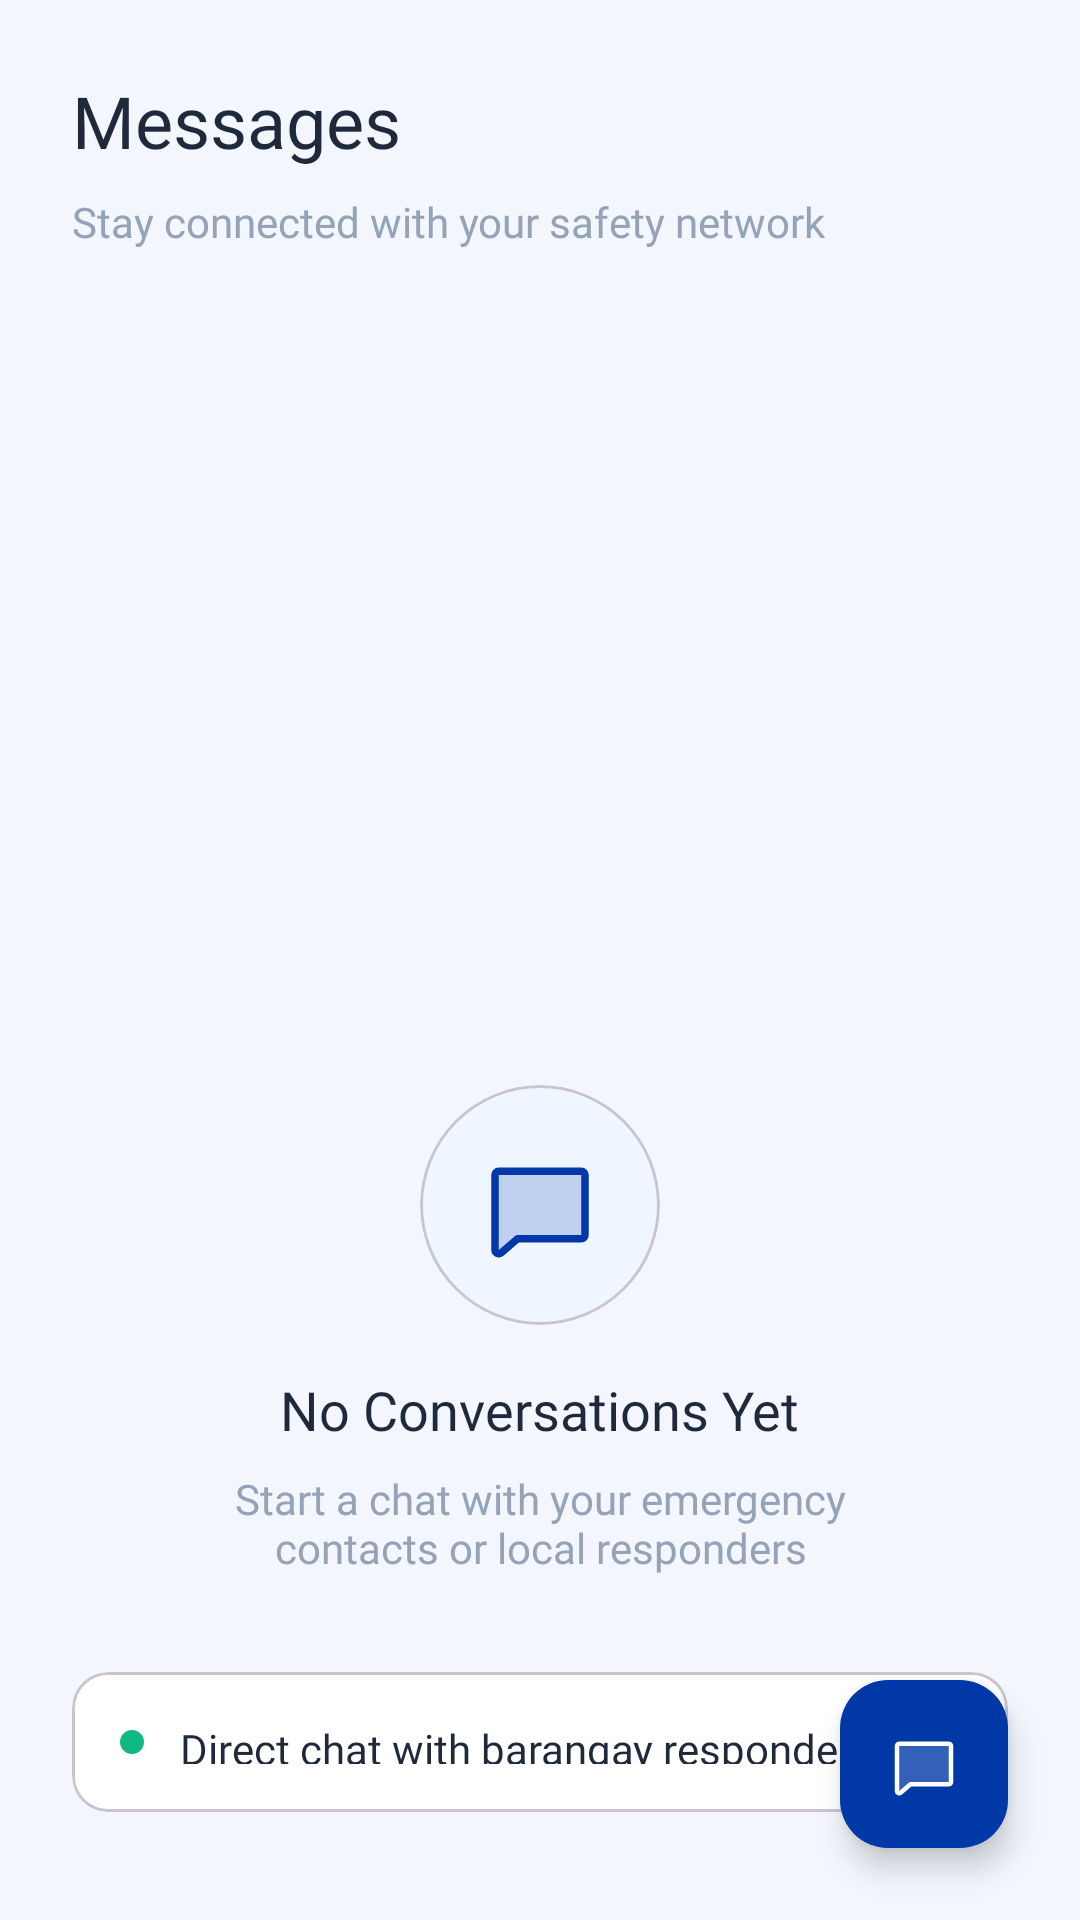

This screen was rendered from an Android layout file. Write that file and the resources it references.
<!-- AndroidManifest.xml: application theme Theme.SafePasigAI -->
<!-- res/layout/fragment_chats.xml -->
<?xml version="1.0" encoding="utf-8"?>
<androidx.constraintlayout.widget.ConstraintLayout xmlns:android="http://schemas.android.com/apk/res/android"
    xmlns:app="http://schemas.android.com/apk/res-auto"
    xmlns:tools="http://schemas.android.com/tools"
    android:layout_width="match_parent"
    android:layout_height="match_parent"
    android:background="@color/pasig_bg"
    tools:context=".ui.ChatsFragment">

    <LinearLayout
        android:layout_width="match_parent"
        android:layout_height="match_parent"
        android:orientation="vertical"
        android:padding="24dp">

        
        <TextView
            android:layout_width="wrap_content"
            android:layout_height="wrap_content"
            android:layout_marginBottom="8dp"
            android:fontFamily="@font/satoshi_bold"
            android:text="Messages"
            android:textColor="@color/text_primary"
            android:textSize="24sp" />

        <TextView
            android:layout_width="wrap_content"
            android:layout_height="wrap_content"
            android:layout_marginBottom="24dp"
            android:fontFamily="@font/satoshi_regular"
            android:text="Stay connected with your safety network"
            android:textColor="@color/text_secondary"
            android:textSize="14sp" />

        
        <androidx.recyclerview.widget.RecyclerView
            android:id="@+id/rvChats"
            android:layout_width="match_parent"
            android:layout_height="0dp"
            android:layout_weight="1"
            tools:listitem="@layout/item_chat" />

        
        <LinearLayout
            android:id="@+id/emptyState"
            android:layout_width="match_parent"
            android:layout_height="0dp"
            android:layout_weight="1"
            android:gravity="center"
            android:orientation="vertical"
            android:visibility="visible">

            <com.google.android.material.card.MaterialCardView
                android:layout_width="80dp"
                android:layout_height="80dp"
                android:layout_marginBottom="16dp"
                app:cardBackgroundColor="@color/blue_bg"
                app:cardCornerRadius="40dp">

                <ImageView
                    android:layout_width="40dp"
                    android:layout_height="40dp"
                    android:layout_gravity="center"
                    android:src="@drawable/ic_chats"
                    app:tint="@color/pasig_dark" />
            </com.google.android.material.card.MaterialCardView>

            <TextView
                android:layout_width="wrap_content"
                android:layout_height="wrap_content"
                android:fontFamily="@font/satoshi_bold"
                android:text="No Conversations Yet"
                android:textColor="@color/text_primary"
                android:textSize="18sp" />

            <TextView
                android:layout_width="wrap_content"
                android:layout_height="wrap_content"
                android:layout_marginTop="8dp"
                android:fontFamily="@font/satoshi_regular"
                android:gravity="center"
                android:paddingHorizontal="32dp"
                android:text="Start a chat with your emergency contacts or local responders"
                android:textColor="@color/text_secondary"
                android:textSize="14sp" />

            
            <LinearLayout
                android:layout_width="match_parent"
                android:layout_height="wrap_content"
                android:layout_marginTop="32dp"
                android:orientation="vertical">

                <com.google.android.material.card.MaterialCardView
                    android:layout_width="match_parent"
                    android:layout_height="wrap_content"
                    android:layout_marginBottom="12dp"
                    app:cardCornerRadius="12dp">

                    <LinearLayout
                        android:layout_width="match_parent"
                        android:layout_height="wrap_content"
                        android:gravity="center_vertical"
                        android:orientation="horizontal"
                        android:padding="16dp">

                        <View
                            android:layout_width="8dp"
                            android:layout_height="8dp"
                            android:layout_marginEnd="12dp"
                            android:background="@drawable/bg_white_rounded"
                            android:backgroundTint="@color/success_green" />

                        <TextView
                            android:layout_width="wrap_content"
                            android:layout_height="wrap_content"
                            android:fontFamily="@font/satoshi_medium"
                            android:text="Direct chat with barangay responders"
                            android:textColor="@color/text_primary"
                            android:textSize="14sp" />
                    </LinearLayout>
                </com.google.android.material.card.MaterialCardView>

                <com.google.android.material.card.MaterialCardView
                    android:layout_width="match_parent"
                    android:layout_height="wrap_content"
                    android:layout_marginBottom="12dp"
                    app:cardCornerRadius="12dp">

                    <LinearLayout
                        android:layout_width="match_parent"
                        android:layout_height="wrap_content"
                        android:gravity="center_vertical"
                        android:orientation="horizontal"
                        android:padding="16dp">

                        <View
                            android:layout_width="8dp"
                            android:layout_height="8dp"
                            android:layout_marginEnd="12dp"
                            android:background="@drawable/bg_white_rounded"
                            android:backgroundTint="@color/success_green" />

                        <TextView
                            android:layout_width="wrap_content"
                            android:layout_height="wrap_content"
                            android:fontFamily="@font/satoshi_medium"
                            android:text="Group chats with emergency contacts"
                            android:textColor="@color/text_primary"
                            android:textSize="14sp" />
                    </LinearLayout>
                </com.google.android.material.card.MaterialCardView>

                <com.google.android.material.card.MaterialCardView
                    android:layout_width="match_parent"
                    android:layout_height="wrap_content"
                    app:cardCornerRadius="12dp">

                    <LinearLayout
                        android:layout_width="match_parent"
                        android:layout_height="wrap_content"
                        android:gravity="center_vertical"
                        android:orientation="horizontal"
                        android:padding="16dp">

                        <View
                            android:layout_width="8dp"
                            android:layout_height="8dp"
                            android:layout_marginEnd="12dp"
                            android:background="@drawable/bg_white_rounded"
                            android:backgroundTint="@color/success_green" />

                        <TextView
                            android:layout_width="wrap_content"
                            android:layout_height="wrap_content"
                            android:fontFamily="@font/satoshi_medium"
                            android:text="Location sharing during escort"
                            android:textColor="@color/text_primary"
                            android:textSize="14sp" />
                    </LinearLayout>
                </com.google.android.material.card.MaterialCardView>

            </LinearLayout>
        </LinearLayout>

    </LinearLayout>
    
    
    <com.google.android.material.floatingactionbutton.FloatingActionButton
        android:id="@+id/fabNewChat"
        android:layout_width="wrap_content"
        android:layout_height="wrap_content"
        android:layout_marginEnd="24dp"
        android:layout_marginBottom="24dp"
        android:src="@drawable/ic_chats"
        app:backgroundTint="@color/pasig_dark"
        app:layout_constraintBottom_toBottomOf="parent"
        app:layout_constraintEnd_toEndOf="parent"
        app:tint="@color/white" />

</androidx.constraintlayout.widget.ConstraintLayout>
<!-- res/layout/item_chat.xml (included above) -->
<?xml version="1.0" encoding="utf-8"?>
<LinearLayout xmlns:android="http://schemas.android.com/apk/res/android"
    xmlns:app="http://schemas.android.com/apk/res-auto"
    android:layout_width="match_parent"
    android:layout_height="wrap_content"
    android:orientation="vertical">

    <com.google.android.material.card.MaterialCardView
        android:layout_width="match_parent"
        android:layout_height="wrap_content"
        android:layout_marginBottom="12dp"
        app:cardCornerRadius="16dp">

        <LinearLayout
            android:layout_width="match_parent"
            android:layout_height="wrap_content"
            android:gravity="center_vertical"
            android:orientation="horizontal"
            android:padding="16dp">

            
            <com.google.android.material.card.MaterialCardView
                android:layout_width="52dp"
                android:layout_height="52dp"
                app:cardCornerRadius="26dp">

                <FrameLayout
                    android:layout_width="match_parent"
                    android:layout_height="match_parent">

                    <TextView
                        android:id="@+id/tvInitial"
                        android:layout_width="match_parent"
                        android:layout_height="match_parent"
                        android:background="@color/pasig_light"
                        android:fontFamily="@font/satoshi_bold"
                        android:gravity="center"
                        android:text="B"
                        android:textColor="@color/pasig_dark"
                        android:textSize="22sp" />

                    
                    <View
                        android:id="@+id/onlineIndicator"
                        android:layout_width="14dp"
                        android:layout_height="14dp"
                        android:layout_gravity="bottom|end"
                        android:background="@drawable/bg_white_rounded"
                        android:backgroundTint="@color/success_green" />
                </FrameLayout>
            </com.google.android.material.card.MaterialCardView>

            
            <LinearLayout
                android:layout_width="0dp"
                android:layout_height="wrap_content"
                android:layout_marginStart="14dp"
                android:layout_weight="1"
                android:orientation="vertical">

                <LinearLayout
                    android:layout_width="match_parent"
                    android:layout_height="wrap_content"
                    android:orientation="horizontal">

                    <TextView
                        android:id="@+id/tvName"
                        android:layout_width="0dp"
                        android:layout_height="wrap_content"
                        android:layout_weight="1"
                        android:fontFamily="@font/satoshi_bold"
                        android:text="Brgy. San Nicolas"
                        android:textColor="@color/text_primary"
                        android:textSize="16sp" />

                    <TextView
                        android:id="@+id/tvTime"
                        android:layout_width="wrap_content"
                        android:layout_height="wrap_content"
                        android:fontFamily="@font/satoshi_regular"
                        android:text="2:30 PM"
                        android:textColor="@color/text_secondary"
                        android:textSize="12sp" />
                </LinearLayout>

                <LinearLayout
                    android:layout_width="match_parent"
                    android:layout_height="wrap_content"
                    android:layout_marginTop="4dp"
                    android:orientation="horizontal">

                    <TextView
                        android:id="@+id/tvLastMessage"
                        android:layout_width="0dp"
                        android:layout_height="wrap_content"
                        android:layout_weight="1"
                        android:ellipsize="end"
                        android:fontFamily="@font/satoshi_regular"
                        android:maxLines="1"
                        android:text="Responder is on the way..."
                        android:textColor="@color/text_secondary"
                        android:textSize="14sp" />

                    
                    <TextView
                        android:id="@+id/tvUnread"
                        android:layout_width="22dp"
                        android:layout_height="22dp"
                        android:background="@drawable/bg_white_rounded"
                        android:backgroundTint="@color/alert_red"
                        android:fontFamily="@font/satoshi_bold"
                        android:gravity="center"
                        android:text="2"
                        android:textColor="@color/white"
                        android:textSize="11sp"
                        android:visibility="gone" />
                </LinearLayout>
            </LinearLayout>

        </LinearLayout>
    </com.google.android.material.card.MaterialCardView>

</LinearLayout>
<!-- resources referenced by this layout -->
<resources>
  <color name="alert_red">#EF4444</color>
  <color name="blue_bg">#EFF6FF</color>
  <color name="pasig_bg">#F3F6FC</color>
  <color name="pasig_dark">#0038A8</color>
  <color name="pasig_light">#3B82F6</color>
  <color name="success_green">#10B981</color>
  <color name="text_primary">#1E293B</color>
  <color name="text_secondary">#94A3B8</color>
  <color name="white">#FFFFFFFF</color>
  <!-- drawable bg_white_rounded (drawable) -->
  <?xml version="1.0" encoding="utf-8"?>
  <shape xmlns:android="http://schemas.android.com/apk/res/android">
  
      <solid android:color="#FFFFFF"/>
      <corners android:radius="24dp"/>
  </shape>
  <style name="Theme.SafePasigAI" parent="Base.Theme.SafePasigAI" />
  <style name="Base.Theme.SafePasigAI" parent="Theme.Material3.Light.NoActionBar">
          
          <item name="colorSurface">@color/white</item>
          <item name="colorSurfaceVariant">@color/white</item>
          <item name="android:colorBackground">@color/pasig_bg</item>
          
          
          <item name="cardBackgroundColor">@color/white</item>
          
          
          <item name="colorPrimary">@color/pasig_dark</item>
          <item name="colorPrimaryContainer">@color/pasig_light</item>
          
          
          <item name="alertDialogTheme">@style/SafePasigAlertDialog</item>
          <item name="materialAlertDialogTheme">@style/SafePasigMaterialDialog</item>
      </style>
  <style name="SafePasigAlertDialog" parent="ThemeOverlay.Material3.MaterialAlertDialog">
          <item name="android:background">@color/white</item>
          <item name="dialogCornerRadius">24dp</item>
          <item name="buttonBarPositiveButtonStyle">@style/SafePasigDialogButton</item>
          <item name="buttonBarNegativeButtonStyle">@style/SafePasigDialogButtonSecondary</item>
          <item name="buttonBarNeutralButtonStyle">@style/SafePasigDialogButtonNeutral</item>
      </style>
  <style name="SafePasigMaterialDialog" parent="ThemeOverlay.Material3.MaterialAlertDialog">
          <item name="shapeAppearanceOverlay">@style/DialogShapeAppearance</item>
          <item name="colorSurface">@color/white</item>
          <item name="colorOnSurface">@color/text_primary</item>
          <item name="colorOnSurfaceVariant">@color/text_secondary</item>
          <item name="colorPrimary">@color/pasig_dark</item>
          <item name="buttonBarPositiveButtonStyle">@style/SafePasigDialogButton</item>
          <item name="buttonBarNegativeButtonStyle">@style/SafePasigDialogButtonSecondary</item>
          <item name="buttonBarNeutralButtonStyle">@style/SafePasigDialogButtonNeutral</item>
      </style>
  <style name="SafePasigDialogButton" parent="Widget.Material3.Button.TextButton.Dialog">
          <item name="android:textColor">@color/pasig_dark</item>
          <item name="android:fontFamily">@font/satoshi_bold</item>
          <item name="android:textAllCaps">false</item>
      </style>
  <style name="SafePasigDialogButtonSecondary" parent="Widget.Material3.Button.TextButton.Dialog">
          <item name="android:textColor">@color/text_secondary</item>
          <item name="android:fontFamily">@font/satoshi_medium</item>
          <item name="android:textAllCaps">false</item>
      </style>
  <style name="SafePasigDialogButtonNeutral" parent="Widget.Material3.Button.TextButton.Dialog">
          <item name="android:textColor">@color/pasig_light</item>
          <item name="android:fontFamily">@font/satoshi_medium</item>
          <item name="android:textAllCaps">false</item>
      </style>
  <style name="DialogShapeAppearance" parent="">
          <item name="cornerFamily">rounded</item>
          <item name="cornerSize">24dp</item>
      </style>
</resources>
